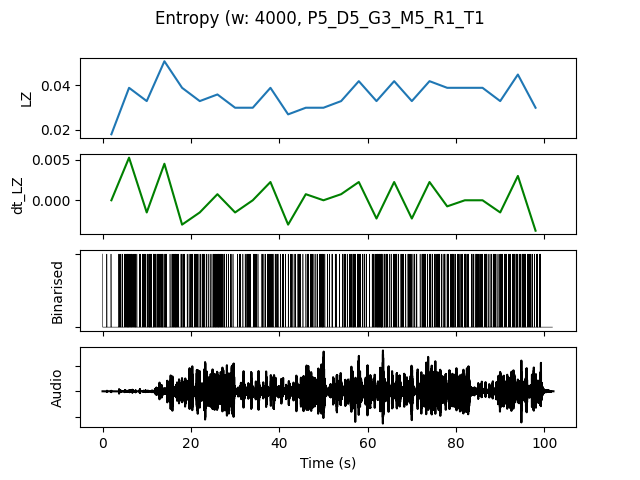

The data file committed next to this chart (first rows):
, t0, LZ, dt_LZ, IOI, nCounts
0.0, 0.0, 0.01795, 0.0, 3200, 5
4.0, 4.0, 0.03889, 0.005235, 941.2, 17
8.0, 8.0, 0.03291, -0.001496, 1000, 16
12.0, 12.0, 0.05085, 0.004487, 941.2, 17
16.0, 16.0, 0.03889, -0.002991, 1067, 15
20.0, 20.0, 0.03291, -0.001496, 1143, 14
24.0, 24.0, 0.0359, 0.0007479, 941.2, 17
28.0, 28.0, 0.02991, -0.001496, 1778, 9
32.0, 32.0, 0.02991, 0.0, 1455, 11
36.0, 36.0, 0.03889, 0.002244, 1067, 15
40.0, 40.0, 0.02692, -0.002991, 1600, 10
44.0, 44.0, 0.02991, 0.0007479, 1333, 12
48.0, 48.0, 0.02991, 0.0, 1333, 12
52.0, 52.0, 0.03291, 0.0007479, 1455, 11
56.0, 56.0, 0.04188, 0.002244, 1000, 16
60.0, 60.0, 0.03291, -0.002244, 1000, 16
64.0, 64.0, 0.04188, 0.002244, 1143, 14
68.0, 68.0, 0.03291, -0.002244, 1333, 12
72.0, 72.0, 0.04188, 0.002244, 941.2, 17
76.0, 76.0, 0.03889, -0.0007479, 1000, 16
80.0, 80.0, 0.03889, 0.0, 1067, 15
84.0, 84.0, 0.03889, 0.0, 1000, 16
88.0, 88.0, 0.03291, -0.001496, 1231, 13
92.0, 92.0, 0.04487, 0.002991, 800.0, 20
96.0, 96.0, 0.02991, -0.003739, 1231, 13
